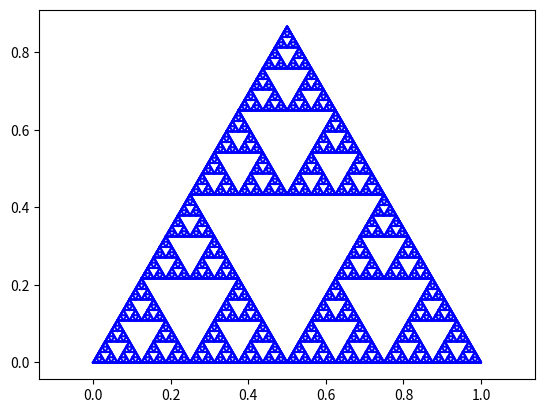

The script that saved this image:
import numpy as np
import matplotlib.pyplot as plt


def triangle(x, y, c):
    plt.plot([x, x + c, x + (c / 2), x],
             [y, y, y + (c * np.sqrt(3) / 2), y],
             color="b")


# 1)

# triangle(0, 0, 0.5)
# triangle(0.5, 0, 0.5)
# triangle(0.25, 0.5*(np.sqrt(3)/2), 0.5)
# plt.axis('equal')
# plt.show()

# 2)

def t2s(n, x, y, c):
    if n >= 1:
        triangle(x, y, c)
        triangle(x + c, y, c)
        triangle(x + c / 2, y + c * (np.sqrt(3) / 2), c)
        t2s(n - 1, x, y, c / 2)
        t2s(n - 1, x + c, y, c / 2)
        t2s(n - 1, x + c / 2, y + c * (np.sqrt(3) / 2), c / 2)


t2s(6, 0, 0, 0.5)
plt.axis('equal')
plt.show()
